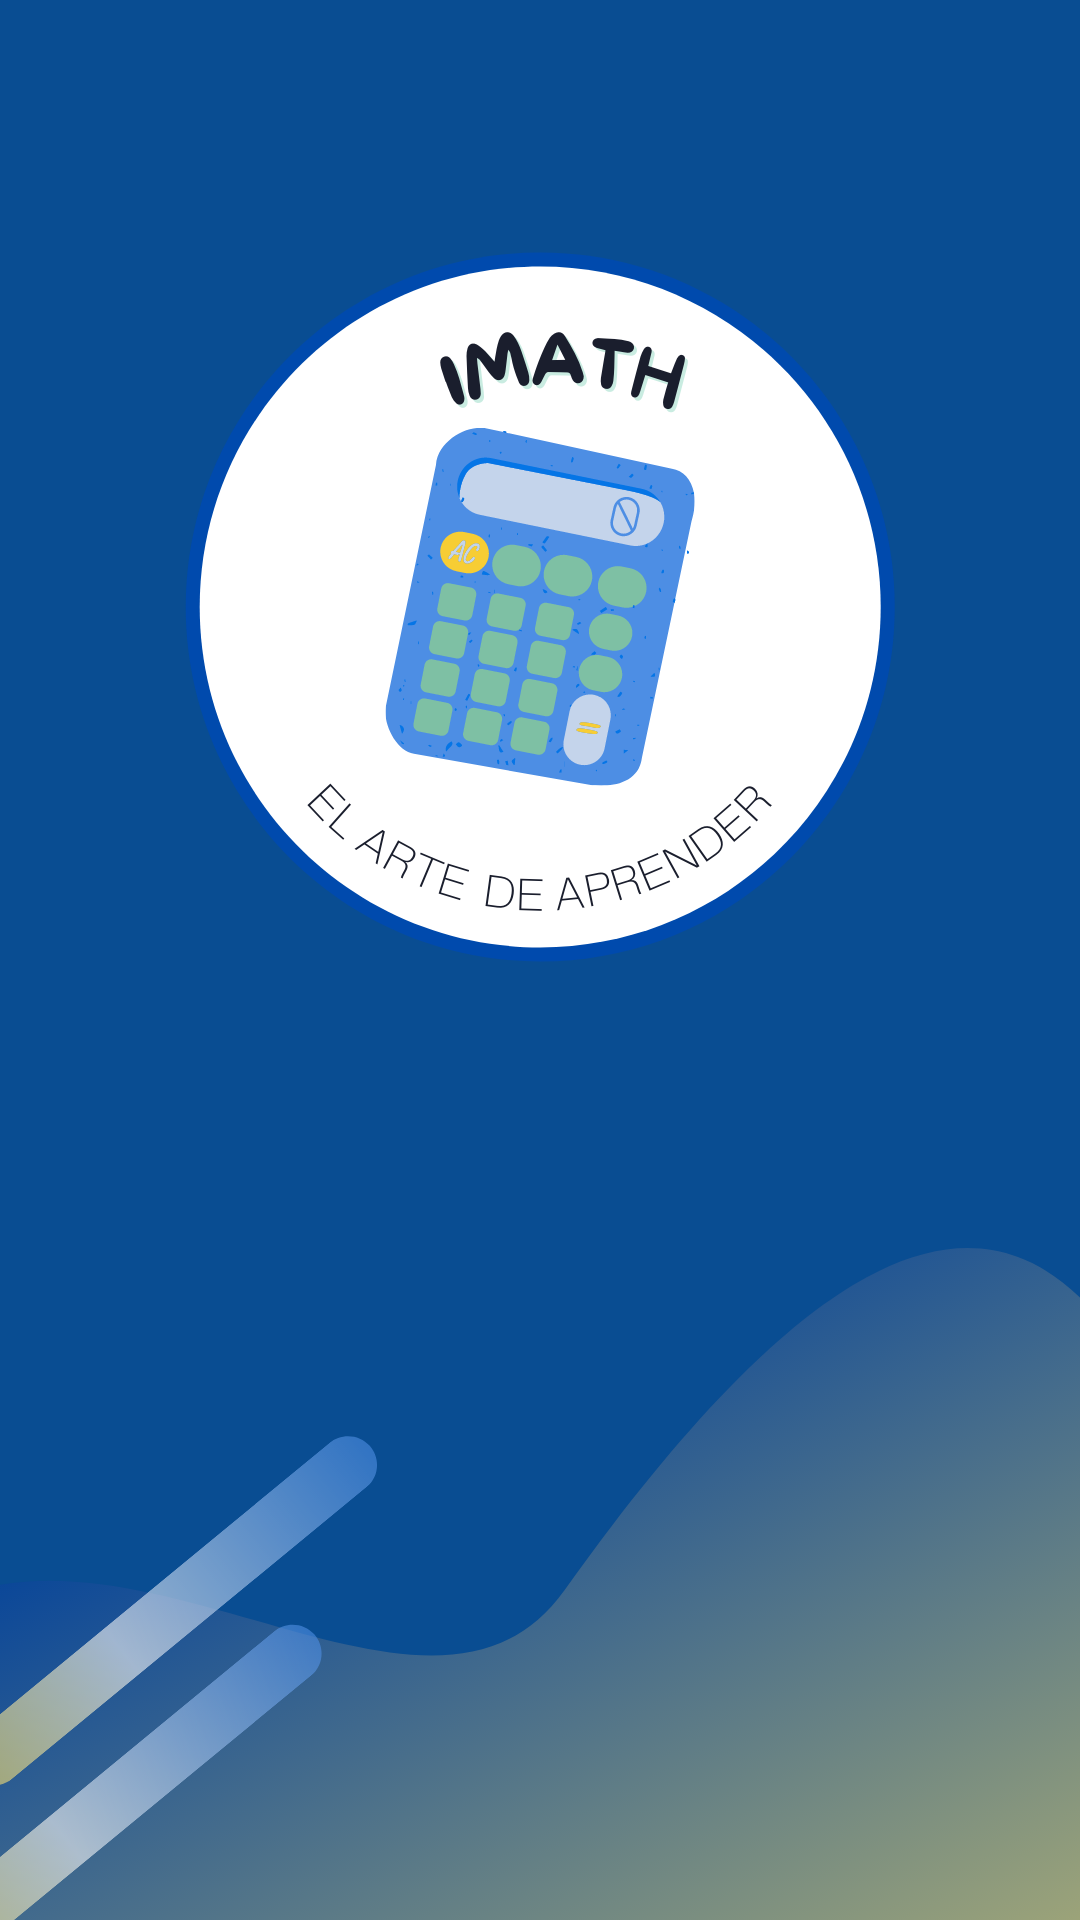

Write the Android layout XML for this screen, with the resource values it uses.
<!-- AndroidManifest.xml: application theme Theme.IMath -->
<!-- res/layout/activity_splash_screen.xml -->
<?xml version="1.0" encoding="utf-8"?>
<RelativeLayout xmlns:android="http://schemas.android.com/apk/res/android"
    xmlns:app="http://schemas.android.com/apk/res-auto"
    xmlns:tools="http://schemas.android.com/tools"
    android:layout_width="match_parent"
    android:layout_height="match_parent"
    tools:context=".SplashScreen"
    android:background="?attr/colorPrimary">

    <ImageView
        android:layout_width="match_parent"
        android:layout_height="match_parent"
        android:layout_centerInParent="true"
        android:src="@drawable/splash" />

</RelativeLayout>
<!-- resources referenced by this layout -->
<resources>
  <!-- drawable splash: png bitmap (drawable, 306168 bytes) -->
  <style name="Theme.IMath" parent="Theme.MaterialComponents.DayNight.DarkActionBar">
          
          <item name="colorPrimary">@color/purple_500</item>
          <item name="colorPrimaryVariant">@color/purple_700</item>
          <item name="colorOnPrimary">@color/white</item>
          
          <item name="colorSecondary">@color/teal_200</item>
          <item name="colorSecondaryVariant">@color/teal_700</item>
          <item name="colorOnSecondary">@color/black</item>
          
          <item name="android:statusBarColor" tools:targetApi="l">?attr/colorPrimaryVariant</item>
          
      </style>
  <color name="purple_500">#FF6200EE</color>
  <color name="purple_700">#FF3700B3</color>
  <color name="white">#FFFFFFFF</color>
  <color name="teal_200">#FF03DAC5</color>
  <color name="teal_700">#FF018786</color>
  <color name="black">#FF000000</color>
</resources>
